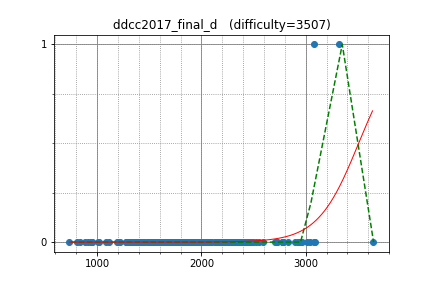

The file beside this chart, header and first rows:
sugim48, 3319.429013, 1
sigma425, 3077, 1
tozangezan, 2968, 0
Huziwara, 3045, 0
square1001, 2485, 0
IH19980412, 2782, 0
yuma000, 2441, 0
hogloid, 3012, 0
semiexp, 3640, 0
satos, 2403, 0
phidnight, 2779, 0
riantkb, 2369, 0
math, 2591, 0
uwi, 3090, 0
beet, 2303, 0
dohatsutsu, 2324, 0
tomerun, 2897, 0
kzyKT, 2085, 0
leign, 2199, 0
joisino, 2726, 0
kusano, 2230, 0
imulan, 2067, 0
kawatea, 2938, 0
yaketake08, 2220, 0
tossy, 2213, 0
treeone, 1955, 0
ctyl, 2202, 0
pekempey, 2446, 0
cympfh, 1712, 0
olphe, 2077, 0
yokozuna57, 2923, 0
Hoi_koro, 2405, 0
kobae964, 2725, 0
sky58, 3076, 0
rickytheta, 2705, 0
Hec, 2462, 0
potetisensei, 2249, 0
natsugiri, 2934, 0
roxion1377, 1838, 0
SGI, 1917, 0
tanzaku, 2279, 0
selpo, 1991, 0
sumoooru, 2071, 0
rapurasu, 2142, 0
fiord, 1985, 0
xxkiritoxx, 1892, 0
femto16, 2134, 0
hahho, 1761, 0
eiya, 2025, 0
climpet, 2932, 0
Ti11192916, 1834, 0
goodbaton, 2362, 0
smiken, 2234, 0
hasi, 2247, 0
TianXie, 2549, 0
yuiop, 1818, 0
base64, 2156, 0
tkzw_21, 1704, 0
Darsein, 2295, 0
PIandS, 2406, 0
lyoz, 2097, 0
... 134 more rows
